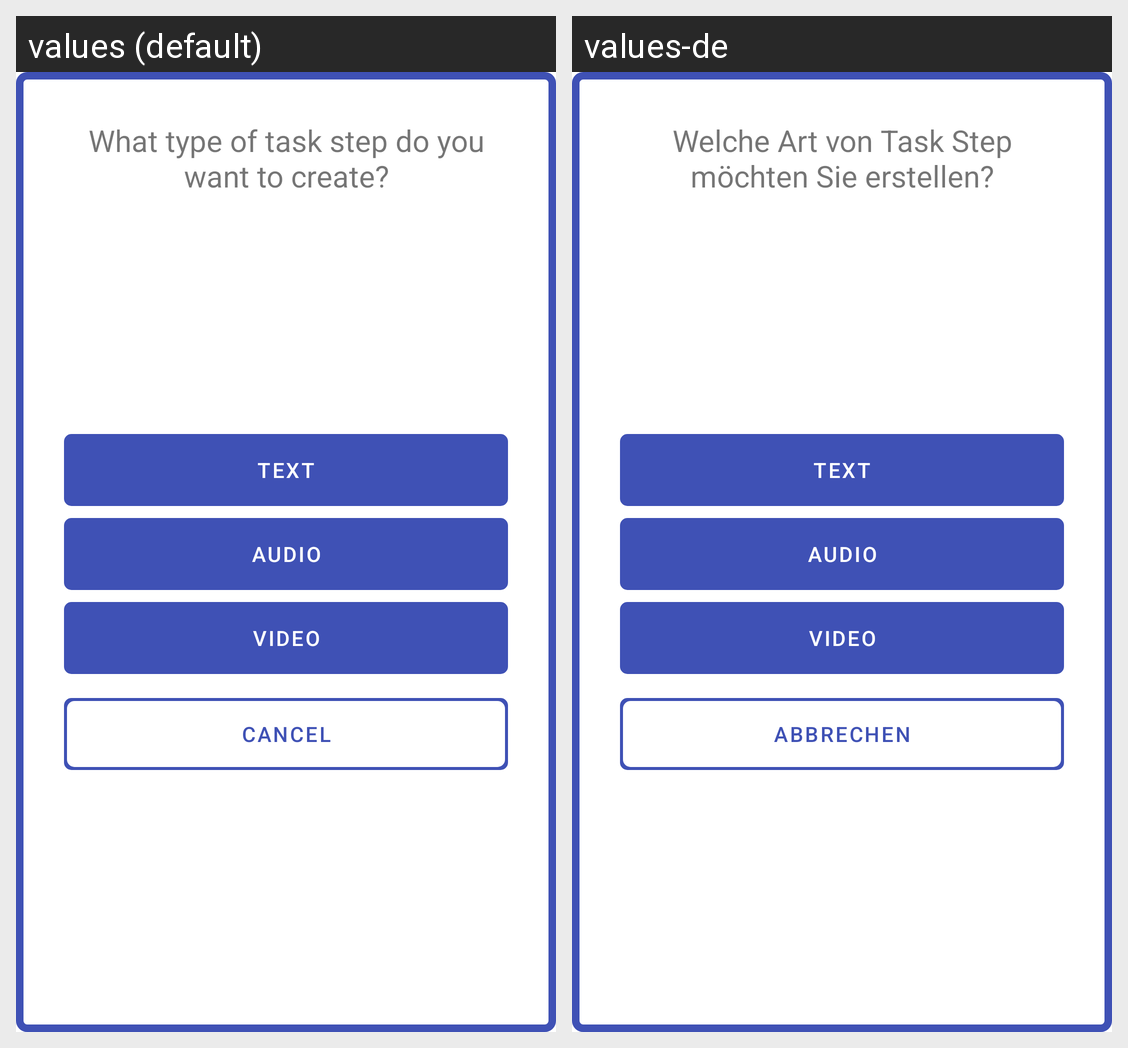

Here is an Android app screen in its default locale and in the app's own translations. Write out the translated-string differences for the strings that appear on this screen.
Android screen res/layout/popup_chose_type.xml rendered under 2 locales, left to right: values (default), values-de. Device: Nexus 5 (rendered at 1080×1920; each locale shown at half size, 540×960, under a caption strip naming it); theme Theme.SimpleTasks.
Strings drawn on this screen, with the default value and each locale's value (text and hints the layout hard-codes, and strings that could not be matched under every locale, appear in the picture but are not listed):

request_type
  values: What type of task step do you want to create?
  values-de: Welche Art von Task Step möchten Sie erstellen?

text
  values: Text
  values-de: Text  [not translated; the default value is used]

audio
  values: Audio
  values-de: Audio  [not translated; the default value is used]

video
  values: Video
  values-de: Video  [not translated; the default value is used]

cancel_popup
  values: Cancel
  values-de: Abbrechen
